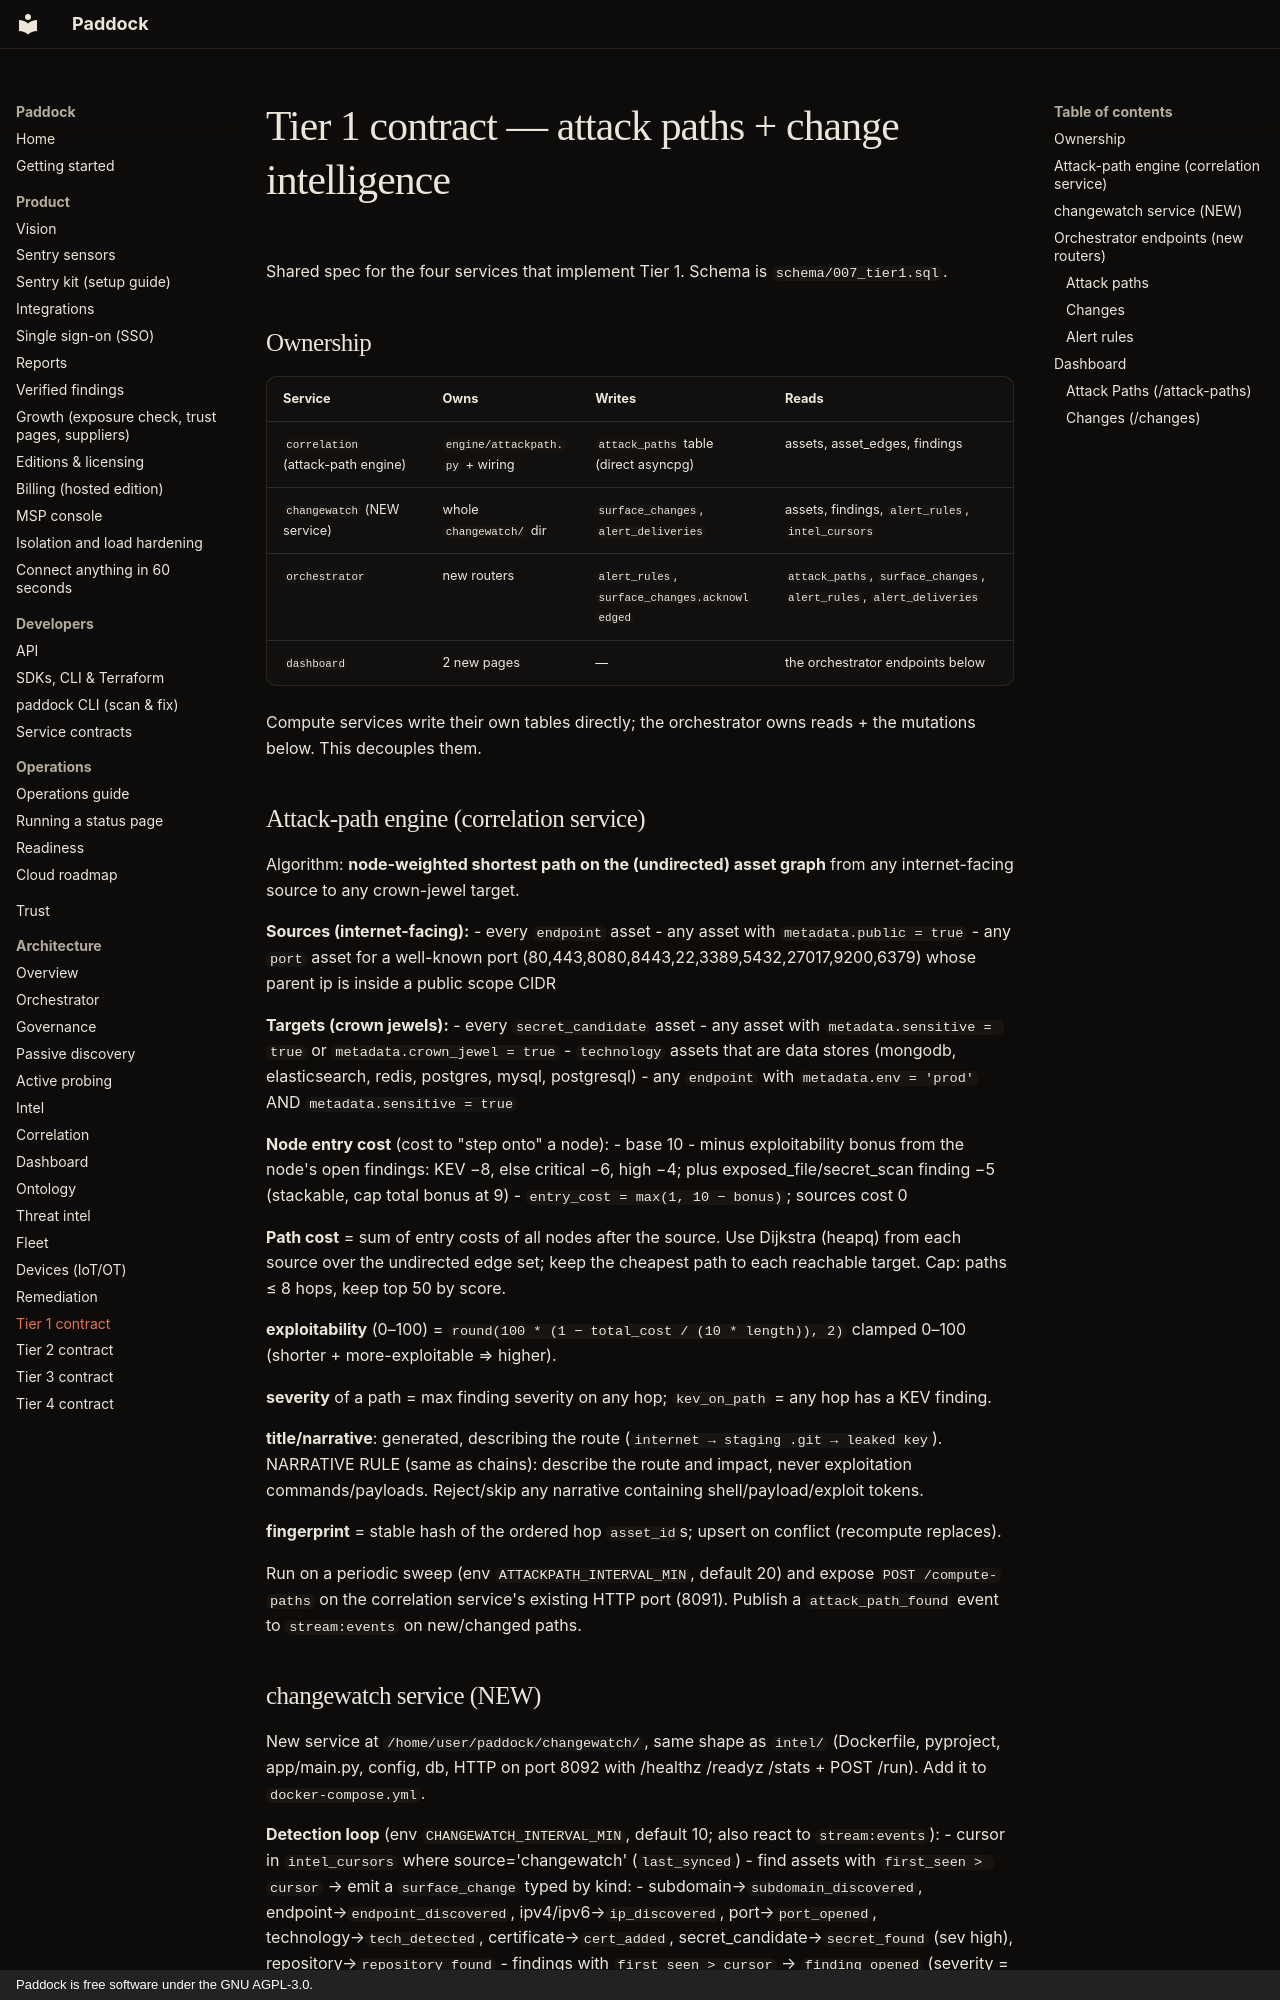

repository: brandongraff-dev/Paddock · page: TIER1_CONTRACT/index.html · generator: mkdocs · copyright: Paddock is free software under the GNU AGPL-3.0.

# Tier 1 contract — attack paths + change intelligence

Shared spec for the four services that implement Tier 1. Schema is `schema/007_tier1.sql`.

## Ownership

| Service | Owns | Writes | Reads |
|---|---|---|---|
| `correlation` (attack-path engine) | `engine/attackpath.py` + wiring | `attack_paths` table (direct asyncpg) | assets, asset_edges, findings |
| `changewatch` (NEW service) | whole `changewatch/` dir | `surface_changes`, `alert_deliveries` | assets, findings, `alert_rules`, `intel_cursors` |
| `orchestrator` | new routers | `alert_rules`, `surface_changes.acknowledged` | `attack_paths`, `surface_changes`, `alert_rules`, `alert_deliveries` |
| `dashboard` | 2 new pages | — | the orchestrator endpoints below |

Compute services write their own tables directly; the orchestrator owns reads + the mutations below. This decouples them.

## Attack-path engine (correlation service)

Algorithm: **node-weighted shortest path on the (undirected) asset graph** from any internet-facing source to any crown-jewel target.

**Sources (internet-facing):**
- every `endpoint` asset
- any asset with `metadata.public = true`
- any `port` asset for a well-known port (80,443,8080,8443,22,3389,5432,27017,9200,6379) whose parent ip is inside a public scope CIDR

**Targets (crown jewels):**
- every `secret_candidate` asset
- any asset with `metadata.sensitive = true` or `metadata.crown_jewel = true`
- `technology` assets that are data stores (mongodb, elasticsearch, redis, postgres, mysql, postgresql)
- any `endpoint` with `metadata.env = 'prod'` AND `metadata.sensitive = true`

**Node entry cost** (cost to "step onto" a node):
- base 10
- minus exploitability bonus from the node's open findings: KEV −8, else critical −6, high −4; plus exposed_file/secret_scan finding −5 (stackable, cap total bonus at 9)
- `entry_cost = max(1, 10 − bonus)`; sources cost 0

**Path cost** = sum of entry costs of all nodes after the source. Use Dijkstra (heapq) from each source over the undirected edge set; keep the cheapest path to each reachable target. Cap: paths ≤ 8 hops, keep top 50 by score.

**exploitability** (0–100) = `round(100 * (1 − total_cost / (10 * length)), 2)` clamped 0–100 (shorter + more-exploitable ⇒ higher).

**severity** of a path = max finding severity on any hop; `kev_on_path` = any hop has a KEV finding.

**title/narrative**: generated, describing the route (`internet → staging .git → leaked key`). NARRATIVE RULE (same as chains): describe the route and impact, never exploitation commands/payloads. Reject/skip any narrative containing shell/payload/exploit tokens.

**fingerprint** = stable hash of the ordered hop `asset_id`s; upsert on conflict (recompute replaces).

Run on a periodic sweep (env `ATTACKPATH_INTERVAL_MIN`, default 20) and expose `POST /compute-paths` on the correlation service's existing HTTP port (8091). Publish a `attack_path_found` event to `stream:events` on new/changed paths.
